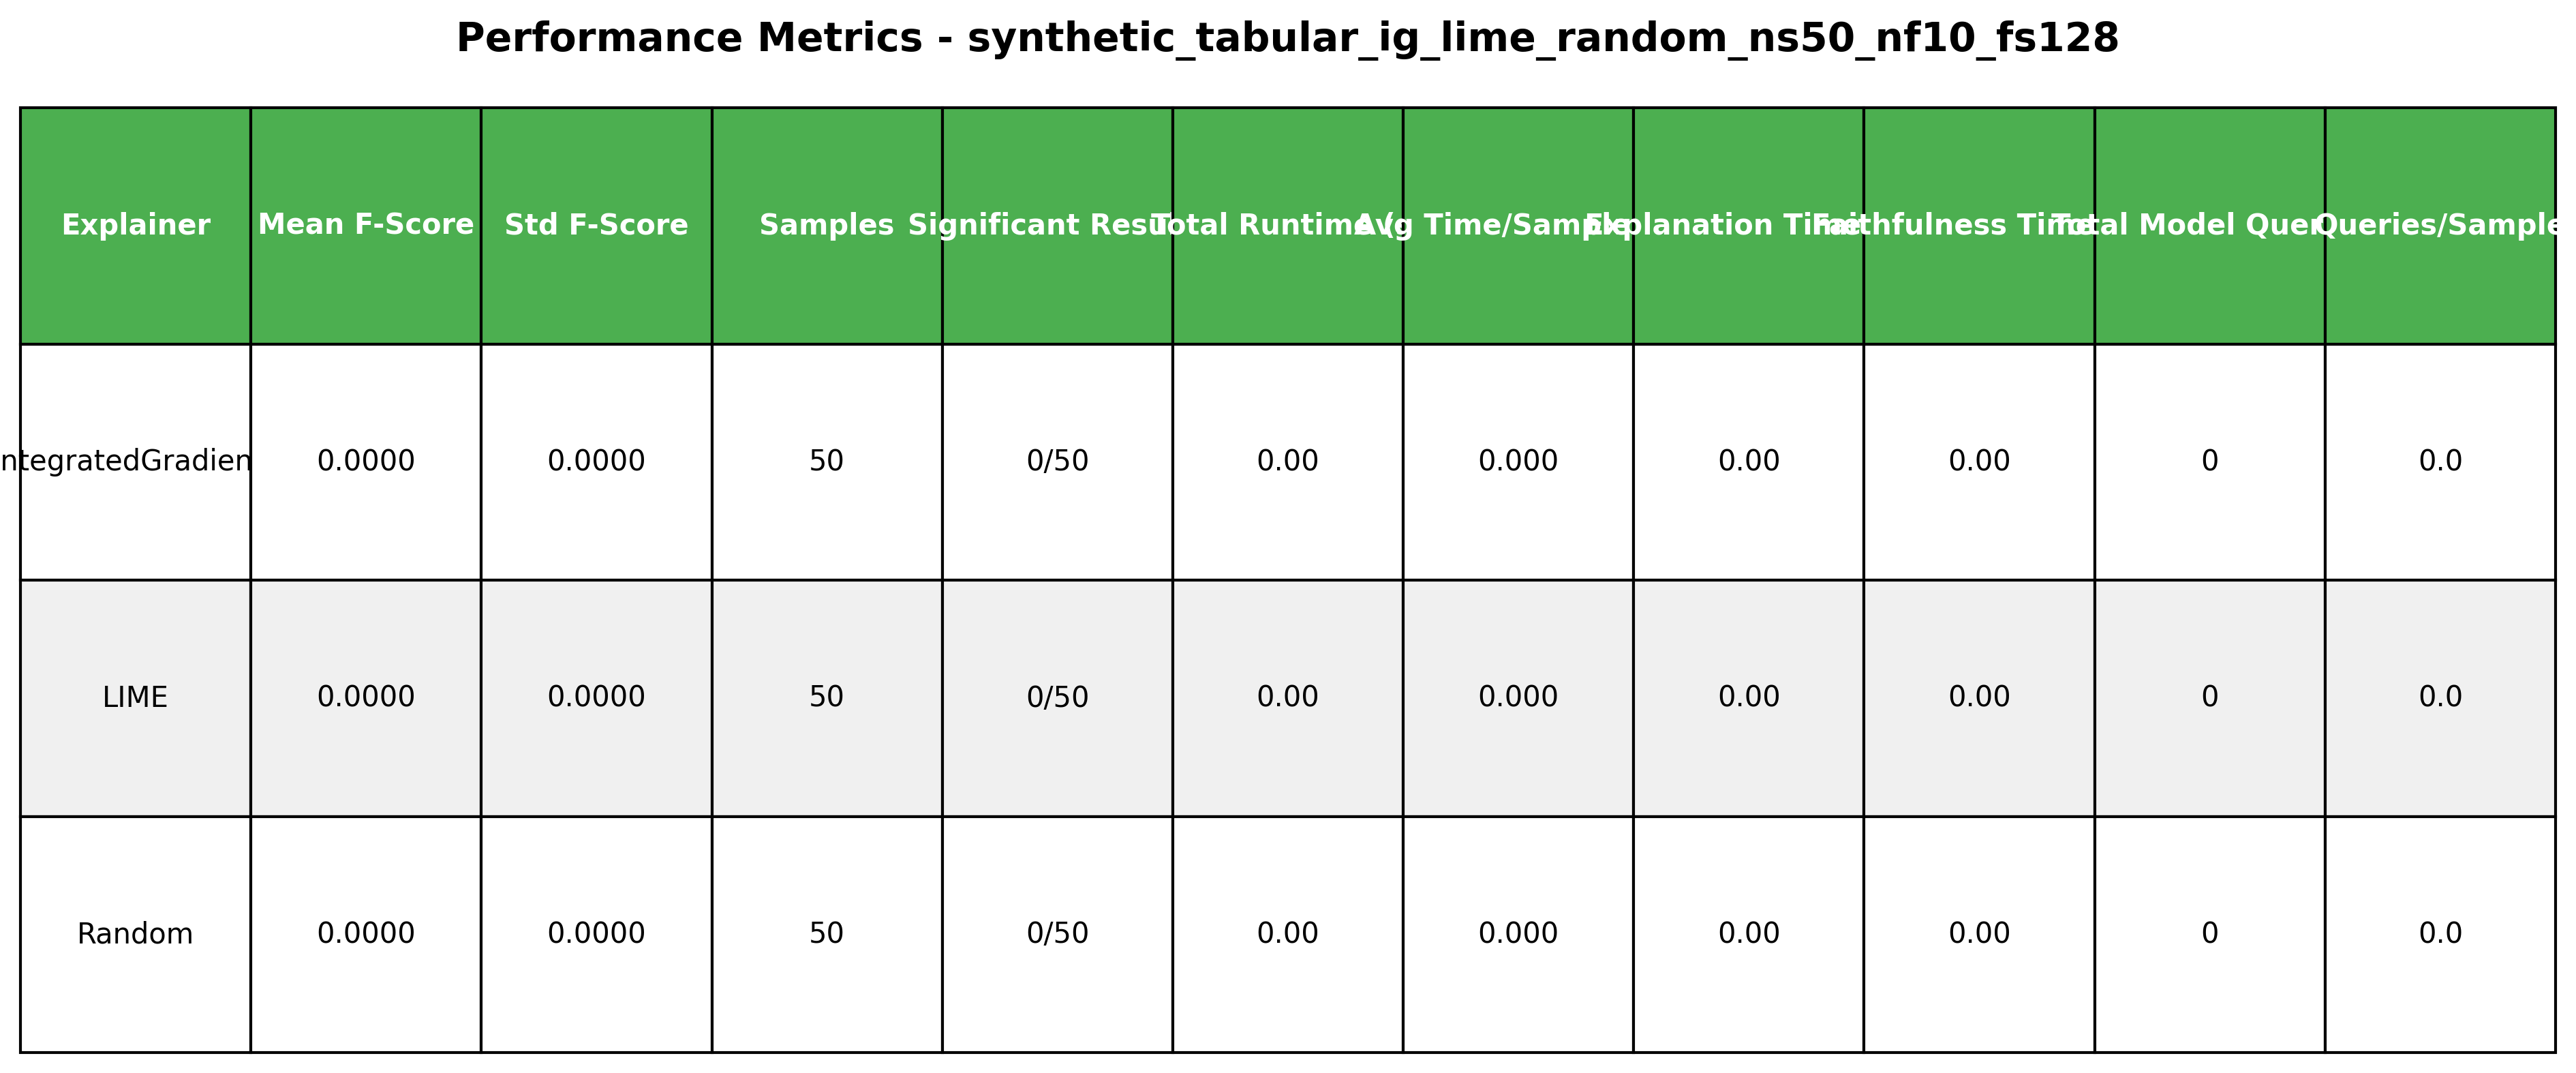

Values plotted in this chart, from the file beside it:
Explainer, Mean F-Score, Std F-Score, Samples, Significant Results, Total Runtime (s), Avg Time/Sample (s), Explanation Time (s), Faithfulness Time (s), Total Model Queries, Queries/Sample
IntegratedGradients, 0.0000, 0.0000, 50, 0/50, 0.00, 0.000, 0.00, 0.00, 0, 0.0
LIME, 0.0000, 0.0000, 50, 0/50, 0.00, 0.000, 0.00, 0.00, 0, 0.0
Random, 0.0000, 0.0000, 50, 0/50, 0.00, 0.000, 0.00, 0.00, 0, 0.0
